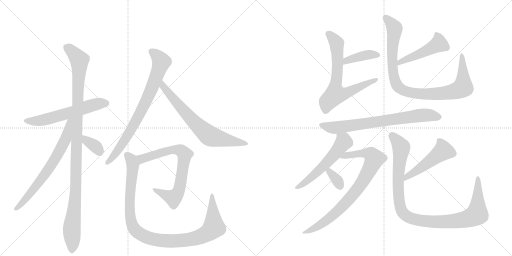
t = 0.00 s
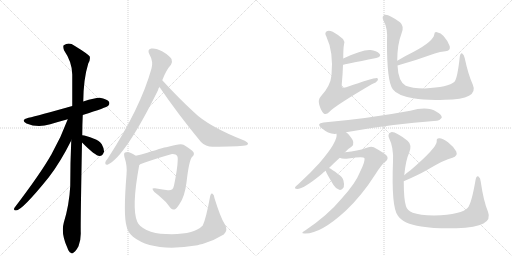
t = 2.92 s
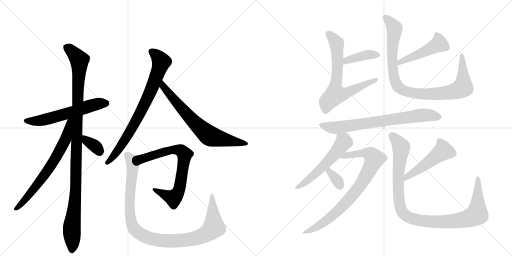
t = 5.83 s
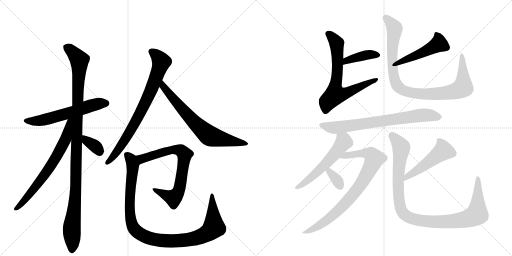
t = 8.75 s
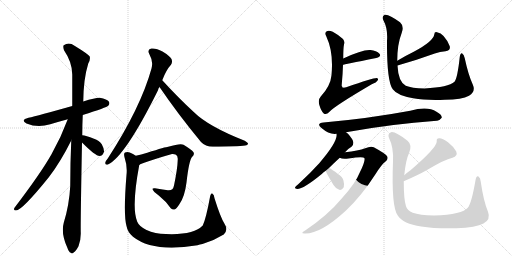
t = 11.67 s
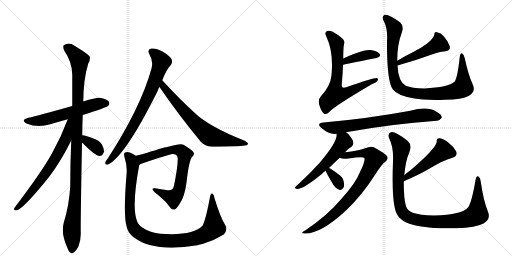
t = 14.58 s

The animated SVG that drew these frames (rendered in a browser with its animation timeline set to each time). Animation: 18 CSS @keyframes rules; one cycle of 14.58 s.

<svg version="1.1" viewBox="0 0 2048 1024" xmlns="http://www.w3.org/2000/svg">
  <g stroke="lightgray" stroke-dasharray="1,1" stroke-width="1" transform="scale(4, 4)">
    <line x1="0" y1="0" x2="256" y2="256"></line>
    <line x1="256" y1="0" x2="0" y2="256"></line>
    <line x1="128" y1="0" x2="128" y2="256"></line>
    <line x1="0" y1="128" x2="256" y2="128"></line>
    <line x1="256" y1="0" x2="512" y2="256"></line>
    <line x1="512" y1="0" x2="256" y2="256"></line>
    <line x1="384" y1="0" x2="384" y2="256"></line>
    <line x1="256" y1="128" x2="512" y2="128"></line>
  </g>
<g transform="scale(1, -1) translate(0, -850)">
   <style type="text/css">
    @keyframes keyframes0 {
      from {
       stroke: black;
       stroke-dashoffset: 584;
       stroke-width: 128;
       }
       66% {
       animation-timing-function: step-end;
       stroke: black;
       stroke-dashoffset: 0;
       stroke-width: 128;
       }
       to {
       stroke: black;
       stroke-width: 1024;
       }
       }
       #make-me-a-hanzi-animation-0 {
         animation: keyframes0 0.725260s both;
         animation-delay: 0.000000s;
         animation-timing-function: linear;
       }
    @keyframes keyframes1 {
      from {
       stroke: black;
       stroke-dashoffset: 1089;
       stroke-width: 128;
       }
       78% {
       animation-timing-function: step-end;
       stroke: black;
       stroke-dashoffset: 0;
       stroke-width: 128;
       }
       to {
       stroke: black;
       stroke-width: 1024;
       }
       }
       #make-me-a-hanzi-animation-1 {
         animation: keyframes1 1.136230s both;
         animation-delay: 0.725260s;
         animation-timing-function: linear;
       }
    @keyframes keyframes2 {
      from {
       stroke: black;
       stroke-dashoffset: 681;
       stroke-width: 128;
       }
       69% {
       animation-timing-function: step-end;
       stroke: black;
       stroke-dashoffset: 0;
       stroke-width: 128;
       }
       to {
       stroke: black;
       stroke-width: 1024;
       }
       }
       #make-me-a-hanzi-animation-2 {
         animation: keyframes2 0.804199s both;
         animation-delay: 1.861491s;
         animation-timing-function: linear;
       }
    @keyframes keyframes3 {
      from {
       stroke: black;
       stroke-dashoffset: 347;
       stroke-width: 128;
       }
       53% {
       animation-timing-function: step-end;
       stroke: black;
       stroke-dashoffset: 0;
       stroke-width: 128;
       }
       to {
       stroke: black;
       stroke-width: 1024;
       }
       }
       #make-me-a-hanzi-animation-3 {
         animation: keyframes3 0.532389s both;
         animation-delay: 2.665690s;
         animation-timing-function: linear;
       }
    @keyframes keyframes4 {
      from {
       stroke: black;
       stroke-dashoffset: 772;
       stroke-width: 128;
       }
       72% {
       animation-timing-function: step-end;
       stroke: black;
       stroke-dashoffset: 0;
       stroke-width: 128;
       }
       to {
       stroke: black;
       stroke-width: 1024;
       }
       }
       #make-me-a-hanzi-animation-4 {
         animation: keyframes4 0.878255s both;
         animation-delay: 3.198079s;
         animation-timing-function: linear;
       }
    @keyframes keyframes5 {
      from {
       stroke: black;
       stroke-dashoffset: 692;
       stroke-width: 128;
       }
       69% {
       animation-timing-function: step-end;
       stroke: black;
       stroke-dashoffset: 0;
       stroke-width: 128;
       }
       to {
       stroke: black;
       stroke-width: 1024;
       }
       }
       #make-me-a-hanzi-animation-5 {
         animation: keyframes5 0.813151s both;
         animation-delay: 4.076335s;
         animation-timing-function: linear;
       }
    @keyframes keyframes6 {
      from {
       stroke: black;
       stroke-dashoffset: 728;
       stroke-width: 128;
       }
       70% {
       animation-timing-function: step-end;
       stroke: black;
       stroke-dashoffset: 0;
       stroke-width: 128;
       }
       to {
       stroke: black;
       stroke-width: 1024;
       }
       }
       #make-me-a-hanzi-animation-6 {
         animation: keyframes6 0.842448s both;
         animation-delay: 4.889486s;
         animation-timing-function: linear;
       }
    @keyframes keyframes7 {
      from {
       stroke: black;
       stroke-dashoffset: 1040;
       stroke-width: 128;
       }
       77% {
       animation-timing-function: step-end;
       stroke: black;
       stroke-dashoffset: 0;
       stroke-width: 128;
       }
       to {
       stroke: black;
       stroke-width: 1024;
       }
       }
       #make-me-a-hanzi-animation-7 {
         animation: keyframes7 1.096354s both;
         animation-delay: 5.731934s;
         animation-timing-function: linear;
       }
    @keyframes keyframes8 {
      from {
       stroke: black;
       stroke-dashoffset: 396;
       stroke-width: 128;
       }
       56% {
       animation-timing-function: step-end;
       stroke: black;
       stroke-dashoffset: 0;
       stroke-width: 128;
       }
       to {
       stroke: black;
       stroke-width: 1024;
       }
       }
       #make-me-a-hanzi-animation-8 {
         animation: keyframes8 0.572266s both;
         animation-delay: 6.828288s;
         animation-timing-function: linear;
       }
    @keyframes keyframes9 {
      from {
       stroke: black;
       stroke-dashoffset: 687;
       stroke-width: 128;
       }
       69% {
       animation-timing-function: step-end;
       stroke: black;
       stroke-dashoffset: 0;
       stroke-width: 128;
       }
       to {
       stroke: black;
       stroke-width: 1024;
       }
       }
       #make-me-a-hanzi-animation-9 {
         animation: keyframes9 0.809082s both;
         animation-delay: 7.400553s;
         animation-timing-function: linear;
       }
    @keyframes keyframes10 {
      from {
       stroke: black;
       stroke-dashoffset: 470;
       stroke-width: 128;
       }
       60% {
       animation-timing-function: step-end;
       stroke: black;
       stroke-dashoffset: 0;
       stroke-width: 128;
       }
       to {
       stroke: black;
       stroke-width: 1024;
       }
       }
       #make-me-a-hanzi-animation-10 {
         animation: keyframes10 0.632487s both;
         animation-delay: 8.209635s;
         animation-timing-function: linear;
       }
    @keyframes keyframes11 {
      from {
       stroke: black;
       stroke-dashoffset: 947;
       stroke-width: 128;
       }
       76% {
       animation-timing-function: step-end;
       stroke: black;
       stroke-dashoffset: 0;
       stroke-width: 128;
       }
       to {
       stroke: black;
       stroke-width: 1024;
       }
       }
       #make-me-a-hanzi-animation-11 {
         animation: keyframes11 1.020671s both;
         animation-delay: 8.842122s;
         animation-timing-function: linear;
       }
    @keyframes keyframes12 {
      from {
       stroke: black;
       stroke-dashoffset: 729;
       stroke-width: 128;
       }
       70% {
       animation-timing-function: step-end;
       stroke: black;
       stroke-dashoffset: 0;
       stroke-width: 128;
       }
       to {
       stroke: black;
       stroke-width: 1024;
       }
       }
       #make-me-a-hanzi-animation-12 {
         animation: keyframes12 0.843262s both;
         animation-delay: 9.862793s;
         animation-timing-function: linear;
       }
    @keyframes keyframes13 {
      from {
       stroke: black;
       stroke-dashoffset: 555;
       stroke-width: 128;
       }
       64% {
       animation-timing-function: step-end;
       stroke: black;
       stroke-dashoffset: 0;
       stroke-width: 128;
       }
       to {
       stroke: black;
       stroke-width: 1024;
       }
       }
       #make-me-a-hanzi-animation-13 {
         animation: keyframes13 0.701660s both;
         animation-delay: 10.706055s;
         animation-timing-function: linear;
       }
    @keyframes keyframes14 {
      from {
       stroke: black;
       stroke-dashoffset: 809;
       stroke-width: 128;
       }
       72% {
       animation-timing-function: step-end;
       stroke: black;
       stroke-dashoffset: 0;
       stroke-width: 128;
       }
       to {
       stroke: black;
       stroke-width: 1024;
       }
       }
       #make-me-a-hanzi-animation-14 {
         animation: keyframes14 0.908366s both;
         animation-delay: 11.407715s;
         animation-timing-function: linear;
       }
    @keyframes keyframes15 {
      from {
       stroke: black;
       stroke-dashoffset: 337;
       stroke-width: 128;
       }
       52% {
       animation-timing-function: step-end;
       stroke: black;
       stroke-dashoffset: 0;
       stroke-width: 128;
       }
       to {
       stroke: black;
       stroke-width: 1024;
       }
       }
       #make-me-a-hanzi-animation-15 {
         animation: keyframes15 0.524251s both;
         animation-delay: 12.316081s;
         animation-timing-function: linear;
       }
    @keyframes keyframes16 {
      from {
       stroke: black;
       stroke-dashoffset: 494;
       stroke-width: 128;
       }
       62% {
       animation-timing-function: step-end;
       stroke: black;
       stroke-dashoffset: 0;
       stroke-width: 128;
       }
       to {
       stroke: black;
       stroke-width: 1024;
       }
       }
       #make-me-a-hanzi-animation-16 {
         animation: keyframes16 0.652018s both;
         animation-delay: 12.840332s;
         animation-timing-function: linear;
       }
    @keyframes keyframes17 {
      from {
       stroke: black;
       stroke-dashoffset: 1031;
       stroke-width: 128;
       }
       77% {
       animation-timing-function: step-end;
       stroke: black;
       stroke-dashoffset: 0;
       stroke-width: 128;
       }
       to {
       stroke: black;
       stroke-width: 1024;
       }
       }
       #make-me-a-hanzi-animation-17 {
         animation: keyframes17 1.089030s both;
         animation-delay: 13.492350s;
         animation-timing-function: linear;
       }
</style>
<path d="M 331 390 Q 427 420 433 427 Q 440 434 436 443 Q 429 453 399 459 Q 384 460 333 444 L 289 426 Q 151 387 114 379 Q 80 370 106 356 Q 151 337 201 353 Q 234 363 271 373 L 331 390 Z" fill="lightgray"></path> 
<path d="M 329 309 Q 329 348 331 390 L 333 444 Q 334 535 353 596 Q 362 611 359 624 Q 352 634 298 667 Q 276 683 255 669 Q 251 665 256 649 Q 289 601 289 552 L 289 426 L 285 288 Q 281 201 281 106 Q 277 30 255 -41 Q 243 -84 269 -140 Q 275 -158 283 -161 Q 289 -167 296 -159 Q 303 -155 314 -135 Q 324 -110 323 -80 Q 322 -37 328 280 L 329 309 Z" fill="lightgray"></path> 
<path d="M 271 373 Q 244 300 206 233 Q 163 157 58 19 Q 52 9 64 8 Q 88 8 196 142 Q 242 202 285 288 C 342 400 282 401 271 373 Z" fill="lightgray"></path> 
<path d="M 328 280 Q 382 226 398 226 Q 411 226 416 243 Q 417 255 407 273 Q 397 288 376 295 Q 343 308 329 309 C 299 313 307 301 328 280 Z" fill="lightgray"></path> 
<path d="M 649 529 Q 665 571 684 591 Q 691 601 686 614 Q 680 626 650 644 Q 623 659 605 656 Q 587 652 598 632 Q 614 604 606 576 Q 563 420 431 216 Q 422 206 421 199 Q 420 189 432 192 Q 501 225 632 489 Q 633 496 638 502 L 649 529 Z" fill="lightgray"></path> 
<path d="M 638 502 Q 710 396 804 282 Q 822 263 851 263 Q 950 264 981 268 Q 991 269 992 275 Q 993 279 979 287 Q 832 345 775 402 Q 715 457 649 529 C 629 551 621 527 638 502 Z" fill="lightgray"></path> 
<path d="M 557 190 Q 566 199 688 234 Q 695 235 702 232 Q 712 228 711 212 Q 710 175 696 108 Q 692 86 671 89 Q 643 93 620 97 Q 607 98 611 92 Q 612 85 635 68 Q 665 44 683 17 Q 690 10 698 12 Q 705 13 718 34 Q 739 64 746 120 Q 756 210 769 223 Q 779 232 774 241 Q 767 251 734 271 Q 722 278 673 263 Q 664 263 589 239 Q 564 232 543 227 C 514 220 530 176 557 190 Z" fill="lightgray"></path> 
<path d="M 898 -45 Q 882 -20 858 57 Q 857 72 849 76 Q 843 79 840 62 Q 824 -25 811 -52 Q 774 -91 663 -86 Q 620 -85 586 -70 Q 556 -55 549 -37 Q 525 18 557 190 C 562 217 562 217 543 227 Q 533 234 519 240 Q 509 244 500 240 Q 494 237 498 221 Q 510 185 506 151 Q 493 -9 506 -54 Q 510 -78 532 -97 Q 613 -161 790 -131 Q 799 -128 810 -126 Q 853 -114 895 -88 Q 914 -70 898 -45 Z" fill="lightgray"></path> 
<path d="M 1372 591 Q 1373 591 1505 618 Q 1527 624 1518 635 Q 1506 648 1482 650 Q 1451 653 1373 616 C 1346 603 1343 585 1372 591 Z" fill="lightgray"></path> 
<path d="M 1373 616 Q 1373 658 1376 672 Q 1380 684 1372 694 Q 1350 713 1331 723 Q 1315 730 1307 725 Q 1297 719 1305 705 Q 1335 641 1326 549 Q 1322 506 1283 464 Q 1271 451 1277 431 Q 1284 407 1295 396 Q 1305 389 1318 403 Q 1337 425 1487 513 Q 1506 520 1511 529 Q 1515 536 1507 538 Q 1495 539 1385 501 Q 1364 494 1367 512 Q 1371 555 1372 591 L 1373 616 Z" fill="lightgray"></path> 
<path d="M 1590 588 Q 1665 609 1739 636 Q 1760 643 1782 645 Q 1803 648 1799 665 Q 1778 716 1748 721 Q 1738 724 1737 712 Q 1734 685 1655 643 Q 1622 627 1589 607 C 1563 592 1561 580 1590 588 Z" fill="lightgray"></path> 
<path d="M 1589 607 Q 1589 673 1607 719 Q 1617 746 1600 761 Q 1554 795 1539 791 Q 1526 785 1533 770 Q 1552 736 1548 686 Q 1547 526 1571 493 Q 1589 468 1653 457 Q 1702 448 1779 451 Q 1848 452 1876 467 Q 1904 483 1891 512 Q 1873 551 1859 617 Q 1856 632 1849 636 Q 1842 640 1839 622 Q 1830 538 1818 523 Q 1794 501 1698 496 Q 1646 497 1623 507 Q 1593 523 1590 588 L 1589 607 Z" fill="lightgray"></path> 
<path d="M 1384 321 Q 1564 354 1747 367 Q 1757 366 1767 379 Q 1768 391 1746 403 Q 1710 427 1641 407 Q 1475 376 1294 360 Q 1263 357 1286 338 Q 1317 311 1346 315 L 1384 321 Z" fill="lightgray"></path> 
<path d="M 1316 178 Q 1335 197 1359 219 L 1380 241 Q 1393 256 1406 263 Q 1415 270 1413 282 Q 1412 292 1392 315 Q 1388 319 1384 321 C 1360 339 1345 345 1346 315 Q 1353 285 1277 197 Q 1241 157 1194 114 Q 1184 107 1181 102 Q 1177 95 1189 94 Q 1214 94 1287 154 Q 1294 161 1303 167 L 1316 178 Z" fill="lightgray"></path> 
<path d="M 1359 219 Q 1369 213 1394 216 Q 1455 225 1458 217 Q 1461 204 1440 162 Q 1422 116 1366 55 Q 1311 -11 1222 -71 Q 1198 -84 1218 -84 Q 1281 -87 1384 8 Q 1448 69 1501 152 Q 1526 192 1541 203 Q 1554 212 1549 224 Q 1545 234 1495 261 Q 1483 267 1461 257 Q 1434 247 1380 241 C 1350 237 1330 226 1359 219 Z" fill="lightgray"></path> 
<path d="M 1303 167 Q 1303 161 1334 110 Q 1344 94 1357 91 Q 1367 88 1375 101 Q 1378 111 1374 127 Q 1370 143 1352 154 Q 1328 173 1316 178 C 1298 186 1298 186 1303 167 Z" fill="lightgray"></path> 
<path d="M 1615 125 Q 1673 150 1708 170 Q 1778 212 1810 219 Q 1832 226 1825 244 Q 1815 263 1792 281 Q 1770 297 1758 297 Q 1745 298 1747 284 Q 1747 259 1642 169 Q 1629 160 1617 149 C 1595 129 1587 113 1615 125 Z" fill="lightgray"></path> 
<path d="M 1617 149 Q 1623 210 1637 240 Q 1649 271 1630 287 Q 1579 326 1564 321 Q 1549 315 1556 298 Q 1575 261 1572 205 Q 1565 22 1591 -12 Q 1612 -45 1685 -56 Q 1740 -65 1826 -63 Q 1904 -60 1934 -44 Q 1964 -28 1952 3 Q 1934 46 1923 123 Q 1922 139 1914 144 Q 1905 148 1902 129 Q 1886 36 1871 19 Q 1850 -8 1736 -12 Q 1678 -11 1651 -1 Q 1629 9 1624 25 Q 1615 52 1615 125 L 1617 149 Z" fill="lightgray"></path> 
      <clipPath id="make-me-a-hanzi-clip-0">
      <path d="M 331 390 Q 427 420 433 427 Q 440 434 436 443 Q 429 453 399 459 Q 384 460 333 444 L 289 426 Q 151 387 114 379 Q 80 370 106 356 Q 151 337 201 353 Q 234 363 271 373 L 331 390 Z" fill="lightgray"></path>
      </clipPath>
      <path clip-path="url(#make-me-a-hanzi-clip-0)" d="M 107 368 L 160 367 L 390 435 L 425 437 " fill="none" id="make-me-a-hanzi-animation-0" stroke-dasharray="456 912" stroke-linecap="round"></path>

      <clipPath id="make-me-a-hanzi-clip-1">
      <path d="M 329 309 Q 329 348 331 390 L 333 444 Q 334 535 353 596 Q 362 611 359 624 Q 352 634 298 667 Q 276 683 255 669 Q 251 665 256 649 Q 289 601 289 552 L 289 426 L 285 288 Q 281 201 281 106 Q 277 30 255 -41 Q 243 -84 269 -140 Q 275 -158 283 -161 Q 289 -167 296 -159 Q 303 -155 314 -135 Q 324 -110 323 -80 Q 322 -37 328 280 L 329 309 Z" fill="lightgray"></path>
      </clipPath>
      <path clip-path="url(#make-me-a-hanzi-clip-1)" d="M 266 663 L 318 610 L 304 103 L 287 -60 L 288 -148 " fill="none" id="make-me-a-hanzi-animation-1" stroke-dasharray="961 1922" stroke-linecap="round"></path>

      <clipPath id="make-me-a-hanzi-clip-2">
      <path d="M 271 373 Q 244 300 206 233 Q 163 157 58 19 Q 52 9 64 8 Q 88 8 196 142 Q 242 202 285 288 C 342 400 282 401 271 373 Z" fill="lightgray"></path>
      </clipPath>
      <path clip-path="url(#make-me-a-hanzi-clip-2)" d="M 285 370 L 276 363 L 262 290 L 208 194 L 143 102 L 65 16 " fill="none" id="make-me-a-hanzi-animation-2" stroke-dasharray="553 1106" stroke-linecap="round"></path>

      <clipPath id="make-me-a-hanzi-clip-3">
      <path d="M 328 280 Q 382 226 398 226 Q 411 226 416 243 Q 417 255 407 273 Q 397 288 376 295 Q 343 308 329 309 C 299 313 307 301 328 280 Z" fill="lightgray"></path>
      </clipPath>
      <path clip-path="url(#make-me-a-hanzi-clip-3)" d="M 332 302 L 348 284 L 385 262 L 398 242 " fill="none" id="make-me-a-hanzi-animation-3" stroke-dasharray="219 438" stroke-linecap="round"></path>

      <clipPath id="make-me-a-hanzi-clip-4">
      <path d="M 649 529 Q 665 571 684 591 Q 691 601 686 614 Q 680 626 650 644 Q 623 659 605 656 Q 587 652 598 632 Q 614 604 606 576 Q 563 420 431 216 Q 422 206 421 199 Q 420 189 432 192 Q 501 225 632 489 Q 633 496 638 502 L 649 529 Z" fill="lightgray"></path>
      </clipPath>
      <path clip-path="url(#make-me-a-hanzi-clip-4)" d="M 607 642 L 631 625 L 645 603 L 612 506 L 546 368 L 486 269 L 429 200 " fill="none" id="make-me-a-hanzi-animation-4" stroke-dasharray="644 1288" stroke-linecap="round"></path>

      <clipPath id="make-me-a-hanzi-clip-5">
      <path d="M 638 502 Q 710 396 804 282 Q 822 263 851 263 Q 950 264 981 268 Q 991 269 992 275 Q 993 279 979 287 Q 832 345 775 402 Q 715 457 649 529 C 629 551 621 527 638 502 Z" fill="lightgray"></path>
      </clipPath>
      <path clip-path="url(#make-me-a-hanzi-clip-5)" d="M 651 520 L 662 492 L 699 447 L 770 368 L 829 313 L 881 294 L 985 274 " fill="none" id="make-me-a-hanzi-animation-5" stroke-dasharray="564 1128" stroke-linecap="round"></path>

      <clipPath id="make-me-a-hanzi-clip-6">
      <path d="M 557 190 Q 566 199 688 234 Q 695 235 702 232 Q 712 228 711 212 Q 710 175 696 108 Q 692 86 671 89 Q 643 93 620 97 Q 607 98 611 92 Q 612 85 635 68 Q 665 44 683 17 Q 690 10 698 12 Q 705 13 718 34 Q 739 64 746 120 Q 756 210 769 223 Q 779 232 774 241 Q 767 251 734 271 Q 722 278 673 263 Q 664 263 589 239 Q 564 232 543 227 C 514 220 530 176 557 190 Z" fill="lightgray"></path>
      </clipPath>
      <path clip-path="url(#make-me-a-hanzi-clip-6)" d="M 555 196 L 569 216 L 688 252 L 723 247 L 739 232 L 719 99 L 708 73 L 694 59 L 617 92 " fill="none" id="make-me-a-hanzi-animation-6" stroke-dasharray="600 1200" stroke-linecap="round"></path>

      <clipPath id="make-me-a-hanzi-clip-7">
      <path d="M 898 -45 Q 882 -20 858 57 Q 857 72 849 76 Q 843 79 840 62 Q 824 -25 811 -52 Q 774 -91 663 -86 Q 620 -85 586 -70 Q 556 -55 549 -37 Q 525 18 557 190 C 562 217 562 217 543 227 Q 533 234 519 240 Q 509 244 500 240 Q 494 237 498 221 Q 510 185 506 151 Q 493 -9 506 -54 Q 510 -78 532 -97 Q 613 -161 790 -131 Q 799 -128 810 -126 Q 853 -114 895 -88 Q 914 -70 898 -45 Z" fill="lightgray"></path>
      </clipPath>
      <path clip-path="url(#make-me-a-hanzi-clip-7)" d="M 507 232 L 525 212 L 532 183 L 519 72 L 526 -41 L 545 -74 L 580 -96 L 640 -112 L 719 -113 L 775 -105 L 832 -81 L 856 -60 L 851 43 L 846 50 L 849 69 " fill="none" id="make-me-a-hanzi-animation-7" stroke-dasharray="912 1824" stroke-linecap="round"></path>

      <clipPath id="make-me-a-hanzi-clip-8">
      <path d="M 1372 591 Q 1373 591 1505 618 Q 1527 624 1518 635 Q 1506 648 1482 650 Q 1451 653 1373 616 C 1346 603 1343 585 1372 591 Z" fill="lightgray"></path>
      </clipPath>
      <path clip-path="url(#make-me-a-hanzi-clip-8)" d="M 1375 598 L 1387 609 L 1451 627 L 1508 629 " fill="none" id="make-me-a-hanzi-animation-8" stroke-dasharray="268 536" stroke-linecap="round"></path>

      <clipPath id="make-me-a-hanzi-clip-9">
      <path d="M 1373 616 Q 1373 658 1376 672 Q 1380 684 1372 694 Q 1350 713 1331 723 Q 1315 730 1307 725 Q 1297 719 1305 705 Q 1335 641 1326 549 Q 1322 506 1283 464 Q 1271 451 1277 431 Q 1284 407 1295 396 Q 1305 389 1318 403 Q 1337 425 1487 513 Q 1506 520 1511 529 Q 1515 536 1507 538 Q 1495 539 1385 501 Q 1364 494 1367 512 Q 1371 555 1372 591 L 1373 616 Z" fill="lightgray"></path>
      </clipPath>
      <path clip-path="url(#make-me-a-hanzi-clip-9)" d="M 1314 714 L 1347 677 L 1351 584 L 1341 472 L 1388 478 L 1505 532 " fill="none" id="make-me-a-hanzi-animation-9" stroke-dasharray="559 1118" stroke-linecap="round"></path>

      <clipPath id="make-me-a-hanzi-clip-10">
      <path d="M 1590 588 Q 1665 609 1739 636 Q 1760 643 1782 645 Q 1803 648 1799 665 Q 1778 716 1748 721 Q 1738 724 1737 712 Q 1734 685 1655 643 Q 1622 627 1589 607 C 1563 592 1561 580 1590 588 Z" fill="lightgray"></path>
      </clipPath>
      <path clip-path="url(#make-me-a-hanzi-clip-10)" d="M 1750 707 L 1754 673 L 1681 635 L 1600 603 L 1597 593 " fill="none" id="make-me-a-hanzi-animation-10" stroke-dasharray="342 684" stroke-linecap="round"></path>

      <clipPath id="make-me-a-hanzi-clip-11">
      <path d="M 1589 607 Q 1589 673 1607 719 Q 1617 746 1600 761 Q 1554 795 1539 791 Q 1526 785 1533 770 Q 1552 736 1548 686 Q 1547 526 1571 493 Q 1589 468 1653 457 Q 1702 448 1779 451 Q 1848 452 1876 467 Q 1904 483 1891 512 Q 1873 551 1859 617 Q 1856 632 1849 636 Q 1842 640 1839 622 Q 1830 538 1818 523 Q 1794 501 1698 496 Q 1646 497 1623 507 Q 1593 523 1590 588 L 1589 607 Z" fill="lightgray"></path>
      </clipPath>
      <path clip-path="url(#make-me-a-hanzi-clip-11)" d="M 1543 779 L 1578 734 L 1568 610 L 1580 525 L 1596 499 L 1615 487 L 1703 473 L 1769 476 L 1842 494 L 1852 502 L 1853 522 L 1848 629 " fill="none" id="make-me-a-hanzi-animation-11" stroke-dasharray="819 1638" stroke-linecap="round"></path>

      <clipPath id="make-me-a-hanzi-clip-12">
      <path d="M 1384 321 Q 1564 354 1747 367 Q 1757 366 1767 379 Q 1768 391 1746 403 Q 1710 427 1641 407 Q 1475 376 1294 360 Q 1263 357 1286 338 Q 1317 311 1346 315 L 1384 321 Z" fill="lightgray"></path>
      </clipPath>
      <path clip-path="url(#make-me-a-hanzi-clip-12)" d="M 1288 350 L 1314 341 L 1349 340 L 1688 389 L 1731 388 L 1755 381 " fill="none" id="make-me-a-hanzi-animation-12" stroke-dasharray="601 1202" stroke-linecap="round"></path>

      <clipPath id="make-me-a-hanzi-clip-13">
      <path d="M 1316 178 Q 1335 197 1359 219 L 1380 241 Q 1393 256 1406 263 Q 1415 270 1413 282 Q 1412 292 1392 315 Q 1388 319 1384 321 C 1360 339 1345 345 1346 315 Q 1353 285 1277 197 Q 1241 157 1194 114 Q 1184 107 1181 102 Q 1177 95 1189 94 Q 1214 94 1287 154 Q 1294 161 1303 167 L 1316 178 Z" fill="lightgray"></path>
      </clipPath>
      <path clip-path="url(#make-me-a-hanzi-clip-13)" d="M 1353 312 L 1375 283 L 1355 254 L 1253 146 L 1188 101 " fill="none" id="make-me-a-hanzi-animation-13" stroke-dasharray="427 854" stroke-linecap="round"></path>

      <clipPath id="make-me-a-hanzi-clip-14">
      <path d="M 1359 219 Q 1369 213 1394 216 Q 1455 225 1458 217 Q 1461 204 1440 162 Q 1422 116 1366 55 Q 1311 -11 1222 -71 Q 1198 -84 1218 -84 Q 1281 -87 1384 8 Q 1448 69 1501 152 Q 1526 192 1541 203 Q 1554 212 1549 224 Q 1545 234 1495 261 Q 1483 267 1461 257 Q 1434 247 1380 241 C 1350 237 1330 226 1359 219 Z" fill="lightgray"></path>
      </clipPath>
      <path clip-path="url(#make-me-a-hanzi-clip-14)" d="M 1365 223 L 1462 238 L 1484 233 L 1496 213 L 1449 120 L 1384 39 L 1303 -35 L 1223 -79 " fill="none" id="make-me-a-hanzi-animation-14" stroke-dasharray="681 1362" stroke-linecap="round"></path>

      <clipPath id="make-me-a-hanzi-clip-15">
      <path d="M 1303 167 Q 1303 161 1334 110 Q 1344 94 1357 91 Q 1367 88 1375 101 Q 1378 111 1374 127 Q 1370 143 1352 154 Q 1328 173 1316 178 C 1298 186 1298 186 1303 167 Z" fill="lightgray"></path>
      </clipPath>
      <path clip-path="url(#make-me-a-hanzi-clip-15)" d="M 1309 166 L 1318 163 L 1349 128 L 1360 106 " fill="none" id="make-me-a-hanzi-animation-15" stroke-dasharray="209 418" stroke-linecap="round"></path>

      <clipPath id="make-me-a-hanzi-clip-16">
      <path d="M 1615 125 Q 1673 150 1708 170 Q 1778 212 1810 219 Q 1832 226 1825 244 Q 1815 263 1792 281 Q 1770 297 1758 297 Q 1745 298 1747 284 Q 1747 259 1642 169 Q 1629 160 1617 149 C 1595 129 1587 113 1615 125 Z" fill="lightgray"></path>
      </clipPath>
      <path clip-path="url(#make-me-a-hanzi-clip-16)" d="M 1756 288 L 1765 276 L 1772 246 L 1626 142 L 1622 130 " fill="none" id="make-me-a-hanzi-animation-16" stroke-dasharray="366 732" stroke-linecap="round"></path>

      <clipPath id="make-me-a-hanzi-clip-17">
      <path d="M 1617 149 Q 1623 210 1637 240 Q 1649 271 1630 287 Q 1579 326 1564 321 Q 1549 315 1556 298 Q 1575 261 1572 205 Q 1565 22 1591 -12 Q 1612 -45 1685 -56 Q 1740 -65 1826 -63 Q 1904 -60 1934 -44 Q 1964 -28 1952 3 Q 1934 46 1923 123 Q 1922 139 1914 144 Q 1905 148 1902 129 Q 1886 36 1871 19 Q 1850 -8 1736 -12 Q 1678 -11 1651 -1 Q 1629 9 1624 25 Q 1615 52 1615 125 L 1617 149 Z" fill="lightgray"></path>
      </clipPath>
      <path clip-path="url(#make-me-a-hanzi-clip-17)" d="M 1568 307 L 1606 258 L 1595 192 L 1595 54 L 1604 12 L 1635 -19 L 1695 -34 L 1781 -37 L 1854 -29 L 1905 -9 L 1912 136 " fill="none" id="make-me-a-hanzi-animation-17" stroke-dasharray="903 1806" stroke-linecap="round"></path>

</g>
</svg>
